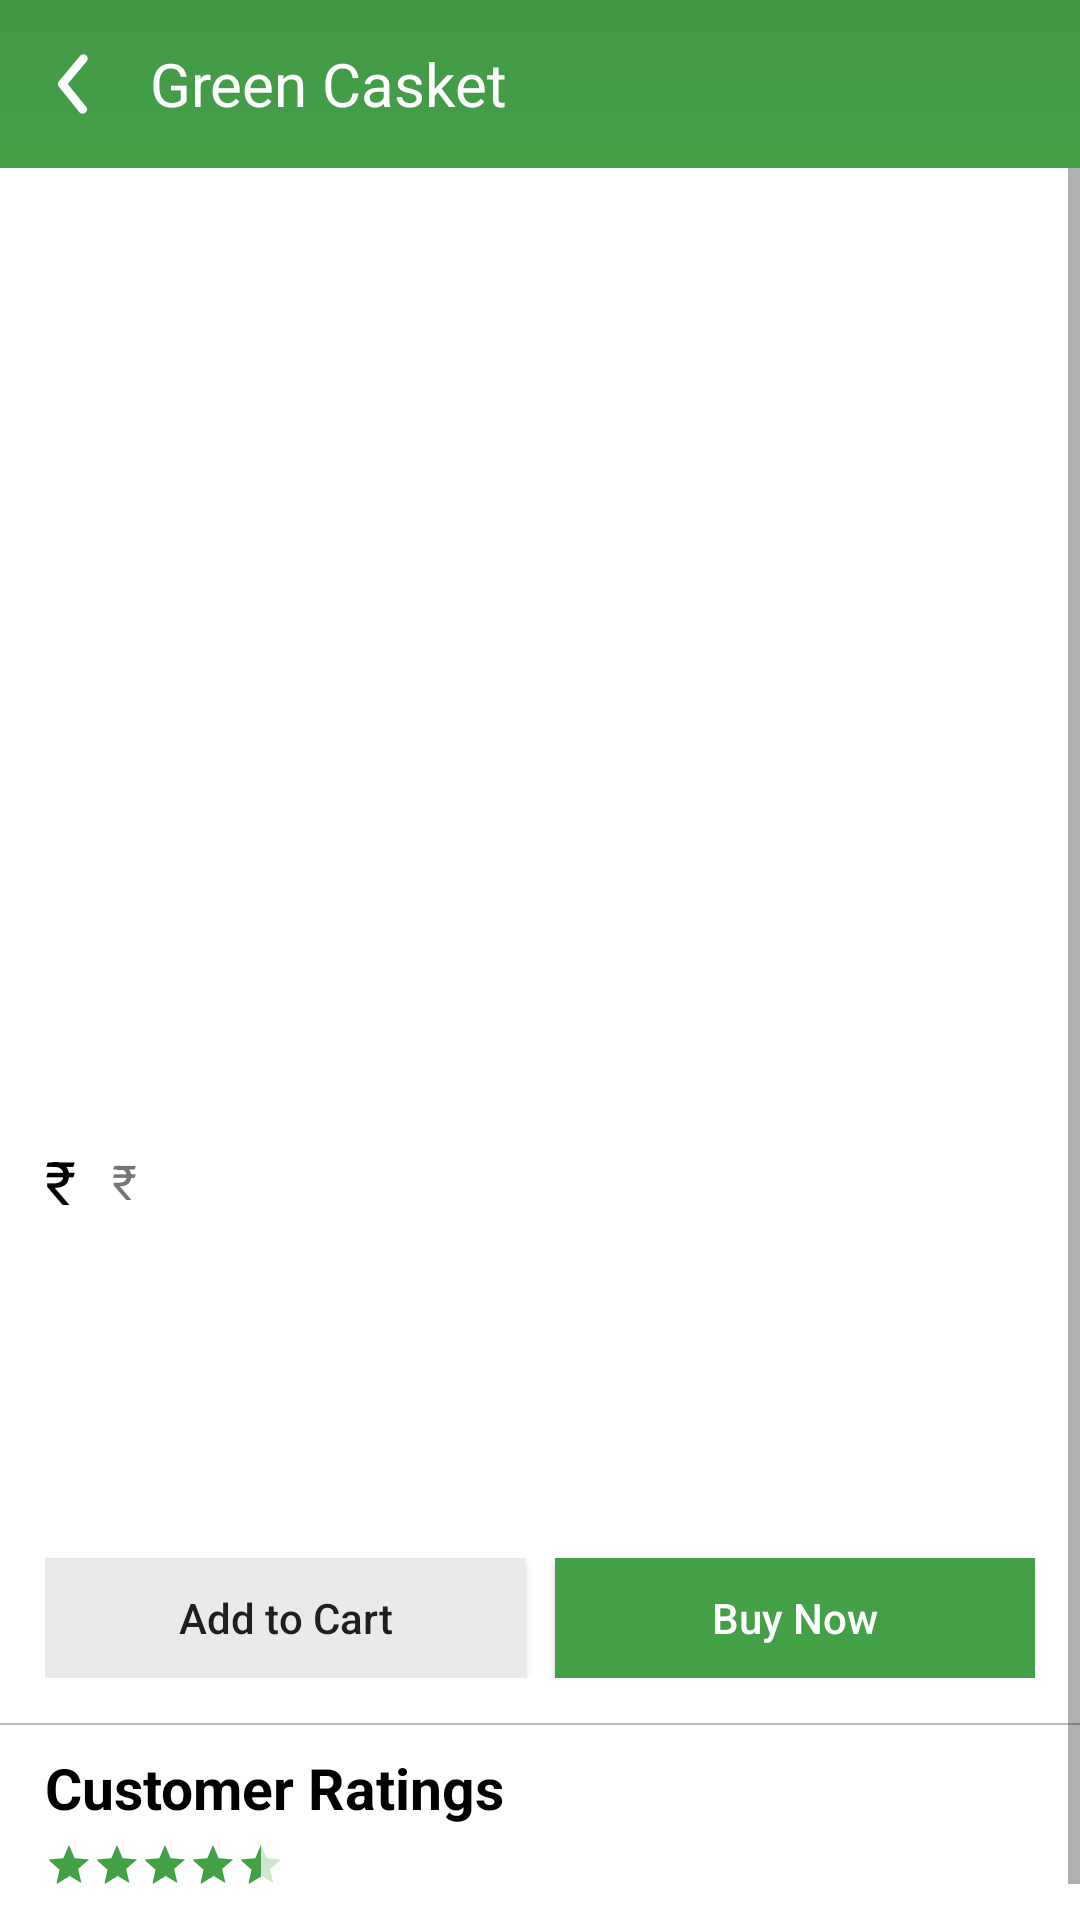

This screen was rendered from an Android layout file. Write that file and the resources it references.
<!-- AndroidManifest.xml: application theme AppTheme -->
<!-- res/layout/activity_product_view.xml -->
<?xml version="1.0" encoding="utf-8"?>
<LinearLayout
    xmlns:android="http://schemas.android.com/apk/res/android"
    android:layout_width="match_parent"
    android:layout_height="match_parent"
    android:background="@color/colorOnPrimary"
    android:orientation="vertical">


    <LinearLayout
        android:layout_width="match_parent"
        android:layout_height="?attr/actionBarSize"
        android:background="@drawable/main_gradient"
        android:gravity="left|center"
        android:orientation="horizontal">

        <ImageView
            android:layout_width="50dp"
            android:layout_height="50dp"
            android:padding="8dp"
            android:src="@drawable/ic_back_arrow"
            android:id="@+id/go_back"/>

        <TextView
            android:layout_width="wrap_content"
            android:layout_height="wrap_content"
            android:text="@string/app_name"
            android:textSize="20sp"
            android:textColor="@color/colorOnPrimary"/>

    </LinearLayout>


    <ScrollView
        android:layout_width="match_parent"
        android:layout_height="match_parent"
        android:id="@+id/parent_layout">


        <LinearLayout
            android:layout_width="match_parent"
            android:layout_height="match_parent"
            android:orientation="vertical">


            <ImageView
                android:layout_width="match_parent"
                android:layout_height="300dp"
                android:scaleType="centerCrop"
                android:id="@+id/product_image" />


            <LinearLayout
                android:layout_width="match_parent"
                android:layout_height="match_parent"
                android:padding="15dp"
                android:layout_below="@+id/product_image"
                android:orientation="vertical">


                <LinearLayout
                    android:layout_width="wrap_content"
                    android:layout_height="30dp"
                    android:layout_marginTop="8dp"
                    android:gravity="center|left"
                    android:orientation="horizontal">

                    <TextView
                        android:layout_width="wrap_content"
                        android:layout_height="wrap_content"
                        android:text="₹"
                        android:textColor="#000"
                        android:textSize="20sp"/>

                    <TextView
                        android:layout_width="wrap_content"
                        android:layout_height="wrap_content"
                        android:textColor="#000"
                        android:layout_marginLeft="2dp"
                        android:id="@+id/current_price_text_view"
                        android:textSize="19sp"/>



                    <TextView
                        android:layout_width="wrap_content"
                        android:layout_height="wrap_content"
                        android:text="₹"
                        android:layout_marginLeft="10dp"
                        android:textSize="16sp"/>

                    <TextView
                        android:layout_width="wrap_content"
                        android:layout_height="wrap_content"

                        android:layout_marginLeft="2dp"
                        android:id="@+id/real_price_text_view"
                        android:textSize="15sp"/>


                    <TextView
                        android:layout_width="wrap_content"
                        android:layout_height="wrap_content"
                        android:layout_marginLeft="10dp"
                        android:id="@+id/price_off_text_view"
                        android:textSize="15sp"/>


                </LinearLayout>



                <TextView
                    android:layout_width="wrap_content"
                    android:layout_height="wrap_content"
                    android:id="@+id/product_title"
                    android:textColor="@android:color/black"
                    android:layout_marginTop="8dp"
                    android:textSize="22sp"
                    android:textStyle="bold"/>



                <TextView
                    android:layout_width="wrap_content"
                    android:layout_height="wrap_content"
                    android:id="@+id/product_brand_name" />


                <TextView
                    android:layout_width="wrap_content"
                    android:layout_height="wrap_content"
                    android:id="@+id/product_description"
                    android:layout_marginTop="10dp"
                    android:textColor="#000000"
                    android:textSize="14sp"/>

            </LinearLayout>



            <LinearLayout
                android:layout_width="match_parent"
                android:layout_height="40dp"
                android:paddingLeft="15dp"
                android:layout_marginTop="10dp"
                android:paddingRight="15dp"
                android:orientation="horizontal">

                <Button
                    android:layout_height="match_parent"
                    android:layout_width="0dp"
                    android:layout_marginRight="5dp"
                    android:layout_weight="1"
                    android:background="#EAEAEA"
                    android:id="@+id/btn_add_to_cart"
                    android:textAllCaps="false"
                    android:text="Add to Cart" />


                <Button
                    android:layout_height="match_parent"
                    android:layout_width="0dp"
                    android:id="@+id/btn_buy_now"
                    android:layout_weight="1"
                    android:textAllCaps="false"
                    android:textColor="@color/colorOnPrimary"
                    android:background="@color/colorPrimary"
                    android:layout_marginLeft="5dp"
                    android:text="Buy Now" />



            </LinearLayout>


            <View
                android:layout_width="match_parent"
                android:layout_height="0.5dp"
                android:background="#BDBDBD"
                android:layout_marginTop="15dp"/>

            <LinearLayout
                android:layout_width="match_parent"
                android:layout_height="wrap_content"
                android:paddingLeft="15dp"
                android:paddingRight="15dp"
                android:layout_marginTop="8dp"
                android:orientation="vertical">



              <LinearLayout
                  android:layout_width="match_parent"
                  android:layout_height="wrap_content"
                  android:orientation="horizontal"
                  android:gravity="left|center">

                  <TextView
                      android:layout_width="wrap_content"
                      android:layout_height="wrap_content"
                      android:text="Customer Ratings"
                      android:textColor="#000"
                      android:textStyle="bold"
                      android:textSize="19sp"/>


                  <ImageView
                      android:layout_width="20dp"
                      android:layout_height="20dp"
                      android:padding="5dp"
                      android:id="@+id/edit_review"
                      android:layout_marginRight="1dp"
                      android:src="@drawable/ic_edit"/>

              </LinearLayout>






                <LinearLayout
                    android:layout_width="match_parent"
                    android:layout_height="wrap_content"
                    android:layout_marginTop="5dp"
                    android:orientation="horizontal">

                    <RatingBar
                        android:layout_width="wrap_content"
                        android:layout_height="wrap_content"
                        style="@style/Widget.AppCompat.RatingBar.Small"
                        android:numStars="5"
                        android:progressTint="@color/colorPrimary"
                        android:progressBackgroundTint="@color/colorPrimary"
                        android:secondaryProgressTint="@color/colorPrimary"
                        android:rating="4.5"
                        android:id="@+id/rating_bar"/>

                    <TextView
                        android:layout_width="wrap_content"
                        android:layout_marginLeft="5dp"
                        android:layout_height="wrap_content"
                        android:textColor="#000"
                        android:id="@+id/rating_text_view" />


                </LinearLayout>


                <TextView
                    android:layout_width="wrap_content"
                    android:layout_marginTop="5dp"
                    android:textAllCaps="true"
                    android:textSize="11sp"
                    android:layout_height="wrap_content"
                    android:textColor="#7A7A7A"
                    android:id="@+id/total_rates_text_view" />




            </LinearLayout>





        </LinearLayout>


    </ScrollView>




</LinearLayout>
<!-- resources referenced by this layout -->
<resources>
  <color name="colorOnPrimary">#FFFFFFFF</color>
  <color name="colorPrimary">#43A047</color>
  <!-- drawable ic_back_arrow (drawable) -->
  <?xml version="1.0" encoding="utf-8"?>
  <vector xmlns:android="http://schemas.android.com/apk/res/android"
      android:width="24dp"
      android:height="24dp"
      android:viewportWidth="24"
      android:viewportHeight="24">
  
      <path
          android:fillColor="#FFFFFF"
          android:fillAlpha="0"
          android:strokeAlpha="0"
          android:strokeWidth="1"
          android:pathData="M 0 0 H 24 V 24 H 0 V 0 Z" />
      <path
          android:fillColor="#FFFFFF"
          android:pathData="M13.83 19a1 1 0 0 1-0.78-0.37l-4.83-6a1 1 0 0 1 0-1.27l5-6a1 1 0 0 1 1.54 1.28L10.29 12l4.32 5.36a1 1 0 0 1-0.78 1.64z" />
  </vector>
  <!-- drawable main_gradient (drawable) -->
  <shape xmlns:android="http://schemas.android.com/apk/res/android">
      <gradient
          android:angle="90"
          android:startColor="@color/colorPrimary"
          android:endColor="@color/colorPrimaryVariant" />
  </shape>
  <string name="app_name">Green Casket</string>
  <style name="AppTheme" parent="Theme.AppCompat.Light.NoActionBar">
          <item name="colorPrimary">@color/colorPrimary</item>
          <item name="colorPrimaryVariant">@color/colorPrimaryVariant</item>
          <item name="colorOnPrimary">@color/colorOnPrimary</item>
          <item name="android:statusBarColor" tools:targetApi="l">?attr/colorPrimaryVariant</item>
          <item name="fontFamily">@font/app_base_font</item>
      </style>
  <color name="colorPrimaryVariant">#449846</color>
</resources>
